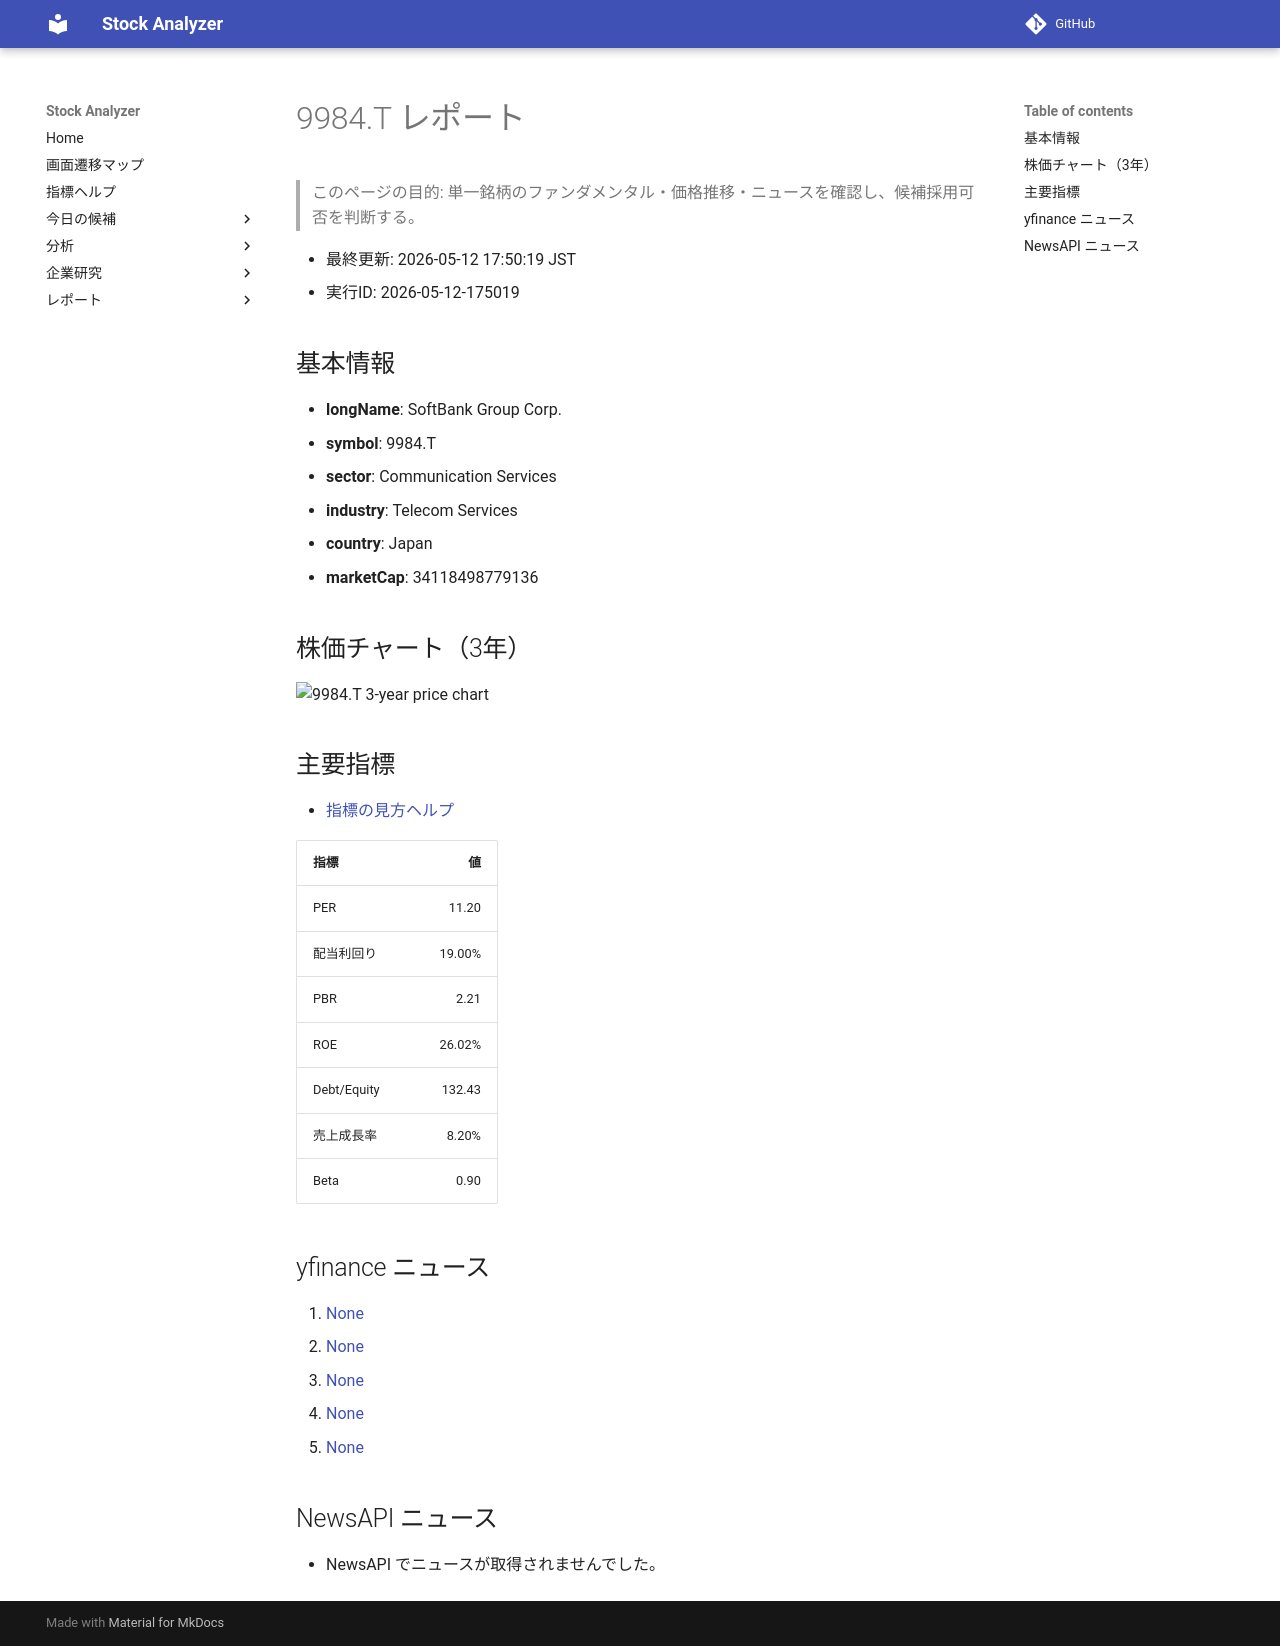

repository: Yumi-note/Making-APP · page: reports/2026-05-12/175019/9984_T/index.html · generator: mkdocs

# 9984.T レポート

> このページの目的: 単一銘柄のファンダメンタル・価格推移・ニュースを確認し、候補採用可否を判断する。

- 最終更新: 2026-05-12 17:50:19 JST
- 実行ID: 2026-05-12-175019

## 基本情報

- **longName**: SoftBank Group Corp.
- **symbol**: 9984.T
- **sector**: Communication Services
- **industry**: Telecom Services
- **country**: Japan
- **marketCap**: 34118498779136

## 株価チャート（3年）

![9984.T 3-year price chart](9984_T_3y.png)

## 主要指標

- [指標の見方ヘルプ](../../../../indicators.md)

| 指標 | 値 |
|---|---:|
| PER | 11.20 |
| 配当利回り | 19.00% |
| PBR | 2.21 |
| ROE | 26.02% |
| Debt/Equity | 132.43 |
| 売上成長率 | 8.20% |
| Beta | 0.90 |

## yfinance ニュース

1. [None](None)
2. [None](None)
3. [None](None)
4. [None](None)
5. [None](None)

## NewsAPI ニュース

- NewsAPI でニュースが取得されませんでした。
